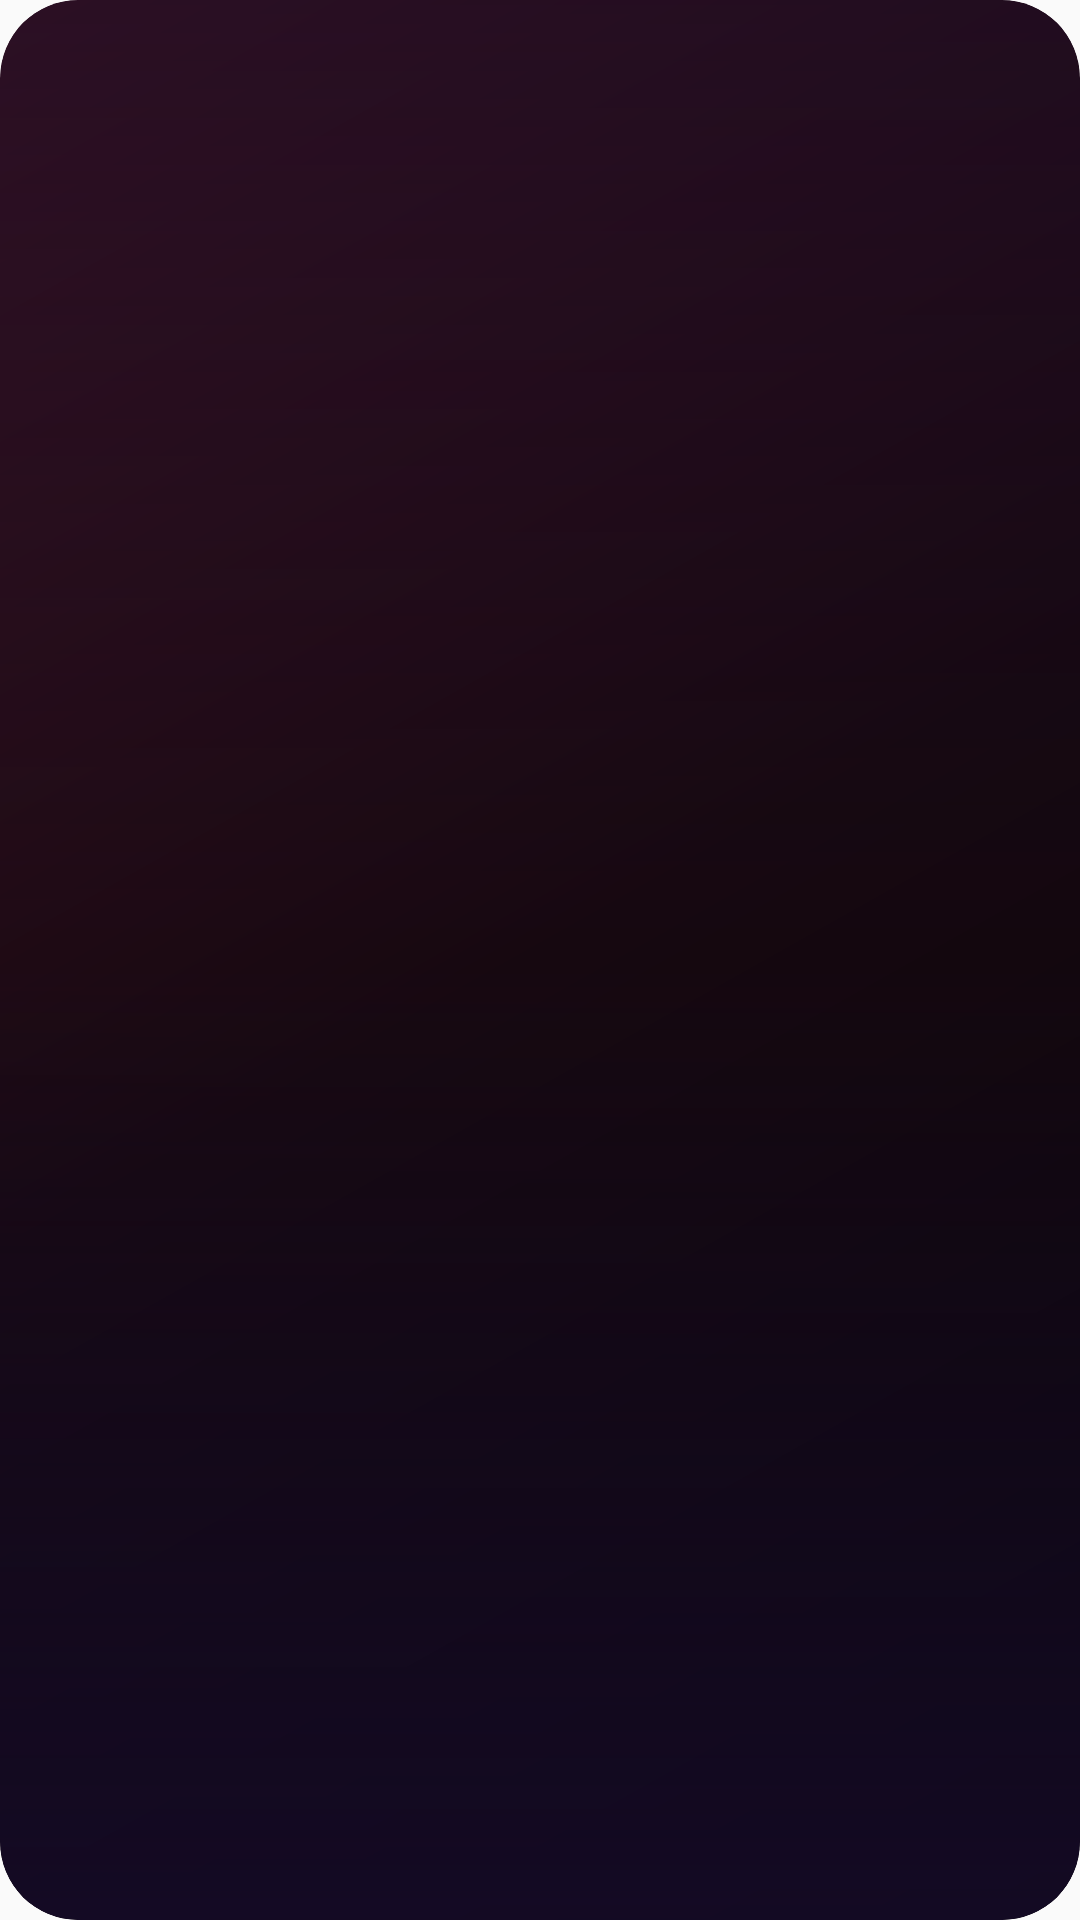

The Android layout XML behind this screen, and the referenced resources:
<!-- AndroidManifest.xml: application theme AppTheme -->
<!-- res/layout/frame_widget.xml -->
<?xml version="1.0" encoding="utf-8"?>
<FrameLayout xmlns:android="http://schemas.android.com/apk/res/android"
    android:id="@+id/frame_root"
    android:layout_width="match_parent"
    android:layout_height="match_parent"
    android:background="@drawable/lumin_widget_bg"
    android:clipToOutline="true">

    <ViewFlipper
        android:id="@+id/frame_flipper"
        android:layout_width="match_parent"
        android:layout_height="match_parent"
        android:autoStart="true"
        android:flipInterval="12000"
        android:inAnimation="@anim/frame_in"
        android:outAnimation="@anim/frame_out">
        <FrameLayout android:layout_width="match_parent" android:layout_height="match_parent">
            <ImageView android:id="@+id/frame_img0" android:layout_width="match_parent" android:layout_height="match_parent"
                android:scaleType="centerCrop" android:contentDescription="@null" />
            <View android:layout_width="match_parent" android:layout_height="match_parent" android:background="@drawable/lumin_widget_shade" />
            <TextView android:id="@+id/frame_txt0" android:layout_width="wrap_content" android:layout_height="wrap_content"
                android:layout_gravity="bottom|start" android:padding="12dp" android:textColor="#FFF6F9" android:textSize="13sp"
                android:textStyle="bold" android:shadowColor="#99000000" android:shadowRadius="6" android:maxLines="1" />
        </FrameLayout>
        <FrameLayout android:layout_width="match_parent" android:layout_height="match_parent">
            <ImageView android:id="@+id/frame_img1" android:layout_width="match_parent" android:layout_height="match_parent"
                android:scaleType="centerCrop" android:contentDescription="@null" />
            <View android:layout_width="match_parent" android:layout_height="match_parent" android:background="@drawable/lumin_widget_shade" />
            <TextView android:id="@+id/frame_txt1" android:layout_width="wrap_content" android:layout_height="wrap_content"
                android:layout_gravity="bottom|start" android:padding="12dp" android:textColor="#FFF6F9" android:textSize="13sp"
                android:textStyle="bold" android:shadowColor="#99000000" android:shadowRadius="6" android:maxLines="1" />
        </FrameLayout>
        <FrameLayout android:layout_width="match_parent" android:layout_height="match_parent">
            <ImageView android:id="@+id/frame_img2" android:layout_width="match_parent" android:layout_height="match_parent"
                android:scaleType="centerCrop" android:contentDescription="@null" />
            <View android:layout_width="match_parent" android:layout_height="match_parent" android:background="@drawable/lumin_widget_shade" />
            <TextView android:id="@+id/frame_txt2" android:layout_width="wrap_content" android:layout_height="wrap_content"
                android:layout_gravity="bottom|start" android:padding="12dp" android:textColor="#FFF6F9" android:textSize="13sp"
                android:textStyle="bold" android:shadowColor="#99000000" android:shadowRadius="6" android:maxLines="1" />
        </FrameLayout>
        <FrameLayout android:layout_width="match_parent" android:layout_height="match_parent">
            <ImageView android:id="@+id/frame_img3" android:layout_width="match_parent" android:layout_height="match_parent"
                android:scaleType="centerCrop" android:contentDescription="@null" />
            <View android:layout_width="match_parent" android:layout_height="match_parent" android:background="@drawable/lumin_widget_shade" />
            <TextView android:id="@+id/frame_txt3" android:layout_width="wrap_content" android:layout_height="wrap_content"
                android:layout_gravity="bottom|start" android:padding="12dp" android:textColor="#FFF6F9" android:textSize="13sp"
                android:textStyle="bold" android:shadowColor="#99000000" android:shadowRadius="6" android:maxLines="1" />
        </FrameLayout>
    </ViewFlipper>

    <TextView
        android:id="@+id/frame_empty"
        android:layout_width="match_parent"
        android:layout_height="match_parent"
        android:gravity="center"
        android:padding="16dp"
        android:textColor="#FFF6F9"
        android:textSize="14sp"
        android:text="@string/frame_empty"
        android:visibility="gone" />
</FrameLayout>
<!-- resources referenced by this layout -->
<resources>
  <!-- drawable lumin_widget_bg (drawable) -->
  <?xml version="1.0" encoding="utf-8"?>
  <shape xmlns:android="http://schemas.android.com/apk/res/android" android:shape="rectangle">
      <corners android:radius="26dp" />
      <gradient android:angle="315" android:startColor="#FF3A1222" android:centerColor="#FF160810" android:endColor="#FF070307" />
  </shape>
  <!-- drawable lumin_widget_shade (drawable) -->
  <?xml version="1.0" encoding="utf-8"?>
  <shape xmlns:android="http://schemas.android.com/apk/res/android" android:shape="rectangle">
      <corners android:radius="26dp" />
      <gradient android:angle="270" android:startColor="#66140A26" android:centerColor="#00000000" android:endColor="#E6140A26" />
  </shape>
  <string name="frame_empty">Deschide Cherrypic o dată, ca rama să-și aleagă pozele</string>
  <style name="AppTheme" parent="Theme.AppCompat.Light.DarkActionBar">
          
          <item name="colorPrimary">@color/colorPrimary</item>
          <item name="colorPrimaryDark">@color/colorPrimaryDark</item>
          <item name="colorAccent">@color/colorAccent</item>
          
      </style>
  <!-- not gathered from this repository: default colours our renderer supplied (Android Studio template values) -->
  <color name="colorPrimary">#FF6200EE</color>
  <color name="colorPrimaryDark">#FF3700B3</color>
  <color name="colorAccent">#FF03DAC5</color>
</resources>
